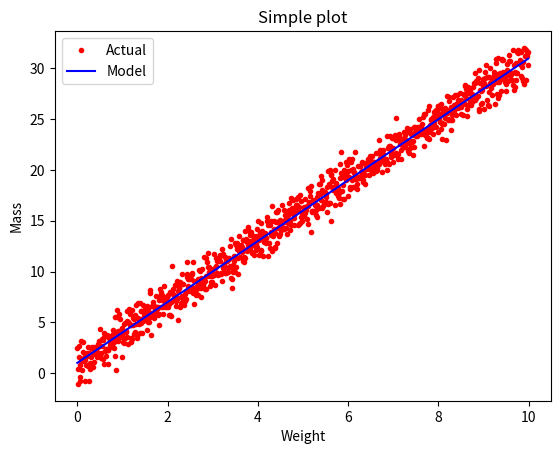

Here is the Python script that generated this plot:
import matplotlib.pyplot as plt
import numpy as np

x = np.arange(0.0, 10.0, 0.01)
y = 3.0 * x + 1.0
noise = np.random.normal(0.0, 1.0, len(x))

plt.plot(x, y +noise, "r.", label="Actual")
plt.plot(x, y, "b-", label="Model")

plt.title("Simple plot")
plt.xlabel("Weight")
plt.ylabel("Mass")
plt.legend()

plt.show()